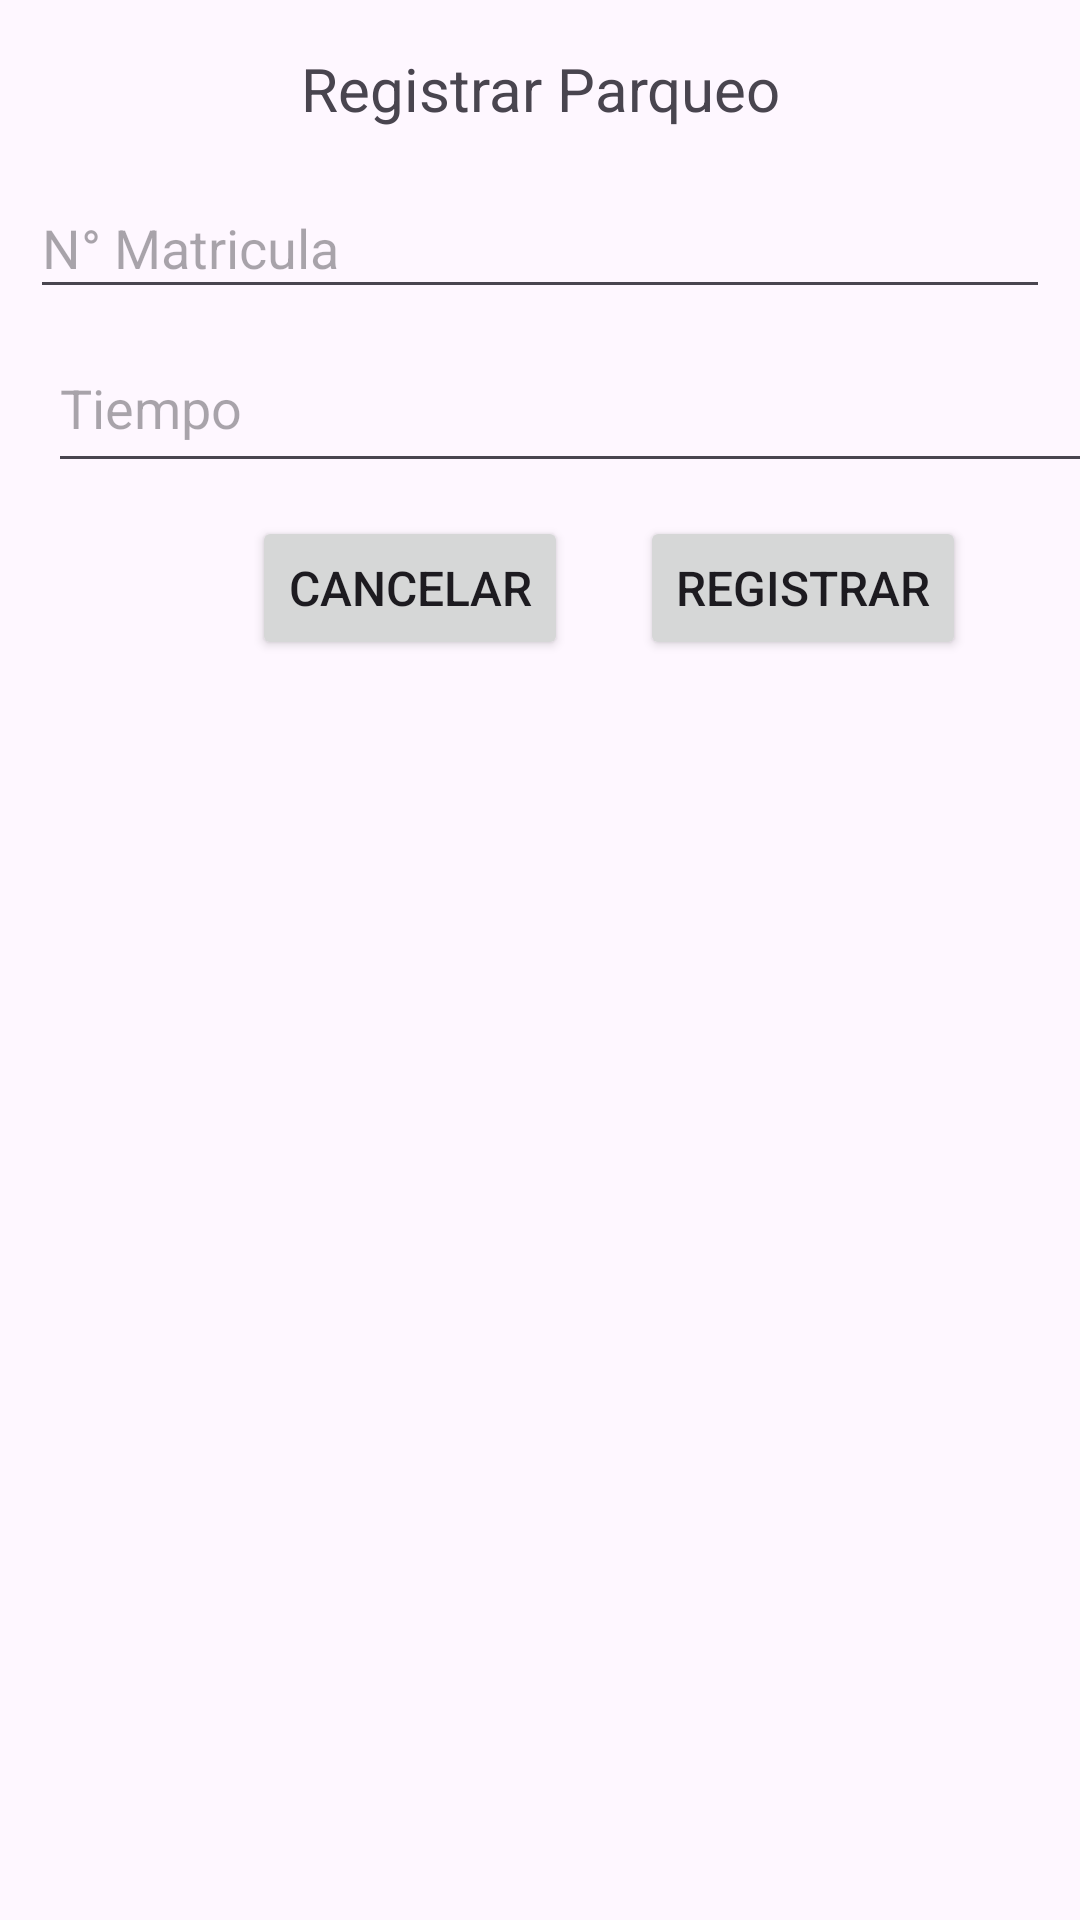

Android layout source for this screen:
<!-- AndroidManifest.xml: application theme Theme.TP03_Grupo9_Android -->
<!-- res/layout/fragment_agregar_parqueo.xml -->
<?xml version="1.0" encoding="utf-8"?>
<androidx.constraintlayout.widget.ConstraintLayout
    xmlns:android="http://schemas.android.com/apk/res/android"
    xmlns:app="http://schemas.android.com/apk/res-auto"
    xmlns:tools="http://schemas.android.com/tools"
    android:layout_width="match_parent"
    android:layout_height="wrap_content"
    tools:context=".Navigation.ui.parqueo.AgregarParqueoFragment">

    
    <TextView
        android:id="@+id/textView4"
        android:layout_width="wrap_content"
        android:layout_height="wrap_content"
        android:text="@string/title_registrar"
        android:textSize="20sp"
        app:layout_constraintStart_toStartOf="parent"
        app:layout_constraintTop_toTopOf="parent"
        app:layout_constraintEnd_toEndOf="parent"
        android:layout_marginTop="16dp"/>

    
    <EditText
        android:id="@+id/txtNumMatricula"
        android:layout_width="340dp"
        android:layout_height="44dp"
        android:layout_marginTop="16dp"
        android:ems="10"
        android:hint="@string/title_numMat"
        android:inputType="text"
        app:layout_constraintEnd_toEndOf="parent"
        app:layout_constraintStart_toStartOf="parent"
        app:layout_constraintTop_toBottomOf="@+id/textView4" />

    <Button
        android:id="@+id/btnRegistrar"
        android:layout_width="wrap_content"
        android:layout_height="wrap_content"
        android:layout_marginStart="24dp"
        android:layout_marginTop="11dp"
        android:text="@string/title_reg"
        android:textSize="16sp"
        app:layout_constraintStart_toEndOf="@+id/btnCancelar"
        app:layout_constraintTop_toBottomOf="@+id/txtTiempo" />

    <Button
        android:id="@+id/btnCancelar"
        android:layout_width="wrap_content"
        android:layout_height="wrap_content"
        android:layout_marginStart="84dp"
        android:layout_marginTop="11dp"
        android:text="@string/title_cancelar"
        android:textSize="16sp"
        app:layout_constraintStart_toStartOf="parent"
        app:layout_constraintTop_toBottomOf="@+id/txtTiempo" />

    <EditText
        android:id="@+id/txtTiempo"
        android:layout_width="351dp"
        android:layout_height="53dp"
        android:layout_marginStart="16dp"
        android:layout_marginTop="5dp"
        android:ems="10"
        android:hint="@string/title_Tiempo"
        android:inputType="time"
        app:layout_constraintStart_toStartOf="parent"
        app:layout_constraintTop_toBottomOf="@+id/txtNumMatricula" />

</androidx.constraintlayout.widget.ConstraintLayout>
<!-- resources referenced by this layout -->
<resources>
  <string name="title_Tiempo">Tiempo</string>
  <string name="title_cancelar">Cancelar</string>
  <string name="title_numMat">N° Matricula</string>
  <string name="title_reg">Registrar</string>
  <string name="title_registrar">Registrar Parqueo</string>
  <style name="Theme.TP03_Grupo9_Android" parent="Base.Theme.TP03_Grupo9_Android" />
  <style name="Base.Theme.TP03_Grupo9_Android" parent="Theme.Material3.DayNight.NoActionBar">
          
          
      </style>
</resources>
